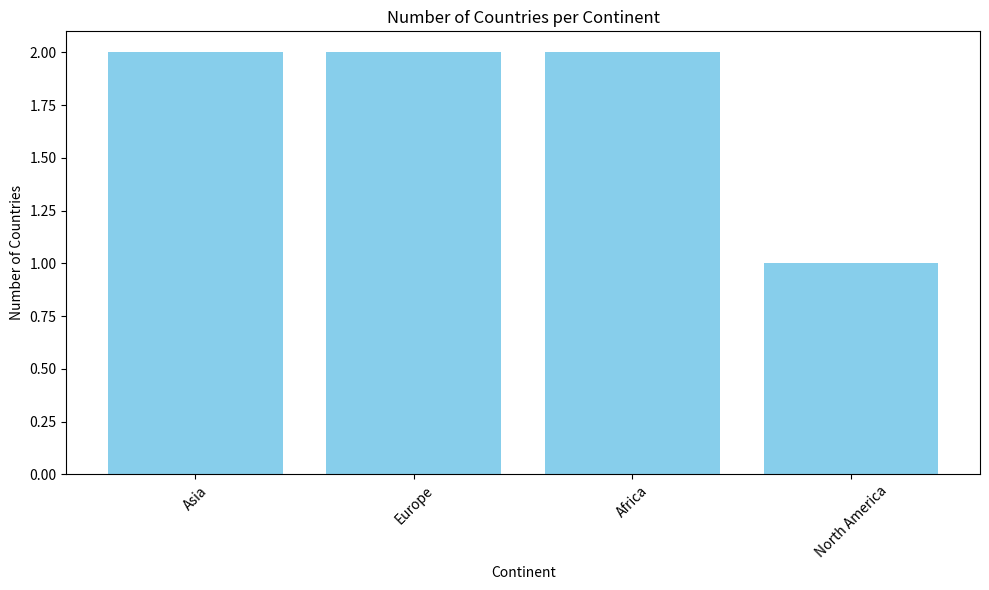

Recreate this plot in Python.
import pandas as pd
import matplotlib.pyplot as plt

# Sample data with continent and country information
data = {
    'Continent': ['Asia', 'Europe', 'Africa', 'Asia', 'Europe', 'Africa', 'North America'],
    'Country': ['China', 'France', 'Nigeria', 'India', 'Germany', 'Egypt', 'USA']
}

# Create a DataFrame from the sample data
df = pd.DataFrame(data)

# Group the data by continent and count the number of countries in each continent
continent_counts = df['Continent'].value_counts().reset_index()
continent_counts.columns = ['Continent', 'Number of Countries']

# Create a bar plot
plt.figure(figsize=(10, 6))
plt.bar(continent_counts['Continent'], continent_counts['Number of Countries'], color='skyblue')
plt.title('Number of Countries per Continent')
plt.xlabel('Continent')
plt.ylabel('Number of Countries')
plt.xticks(rotation=45)

# Show the plot
plt.tight_layout()
plt.show()
